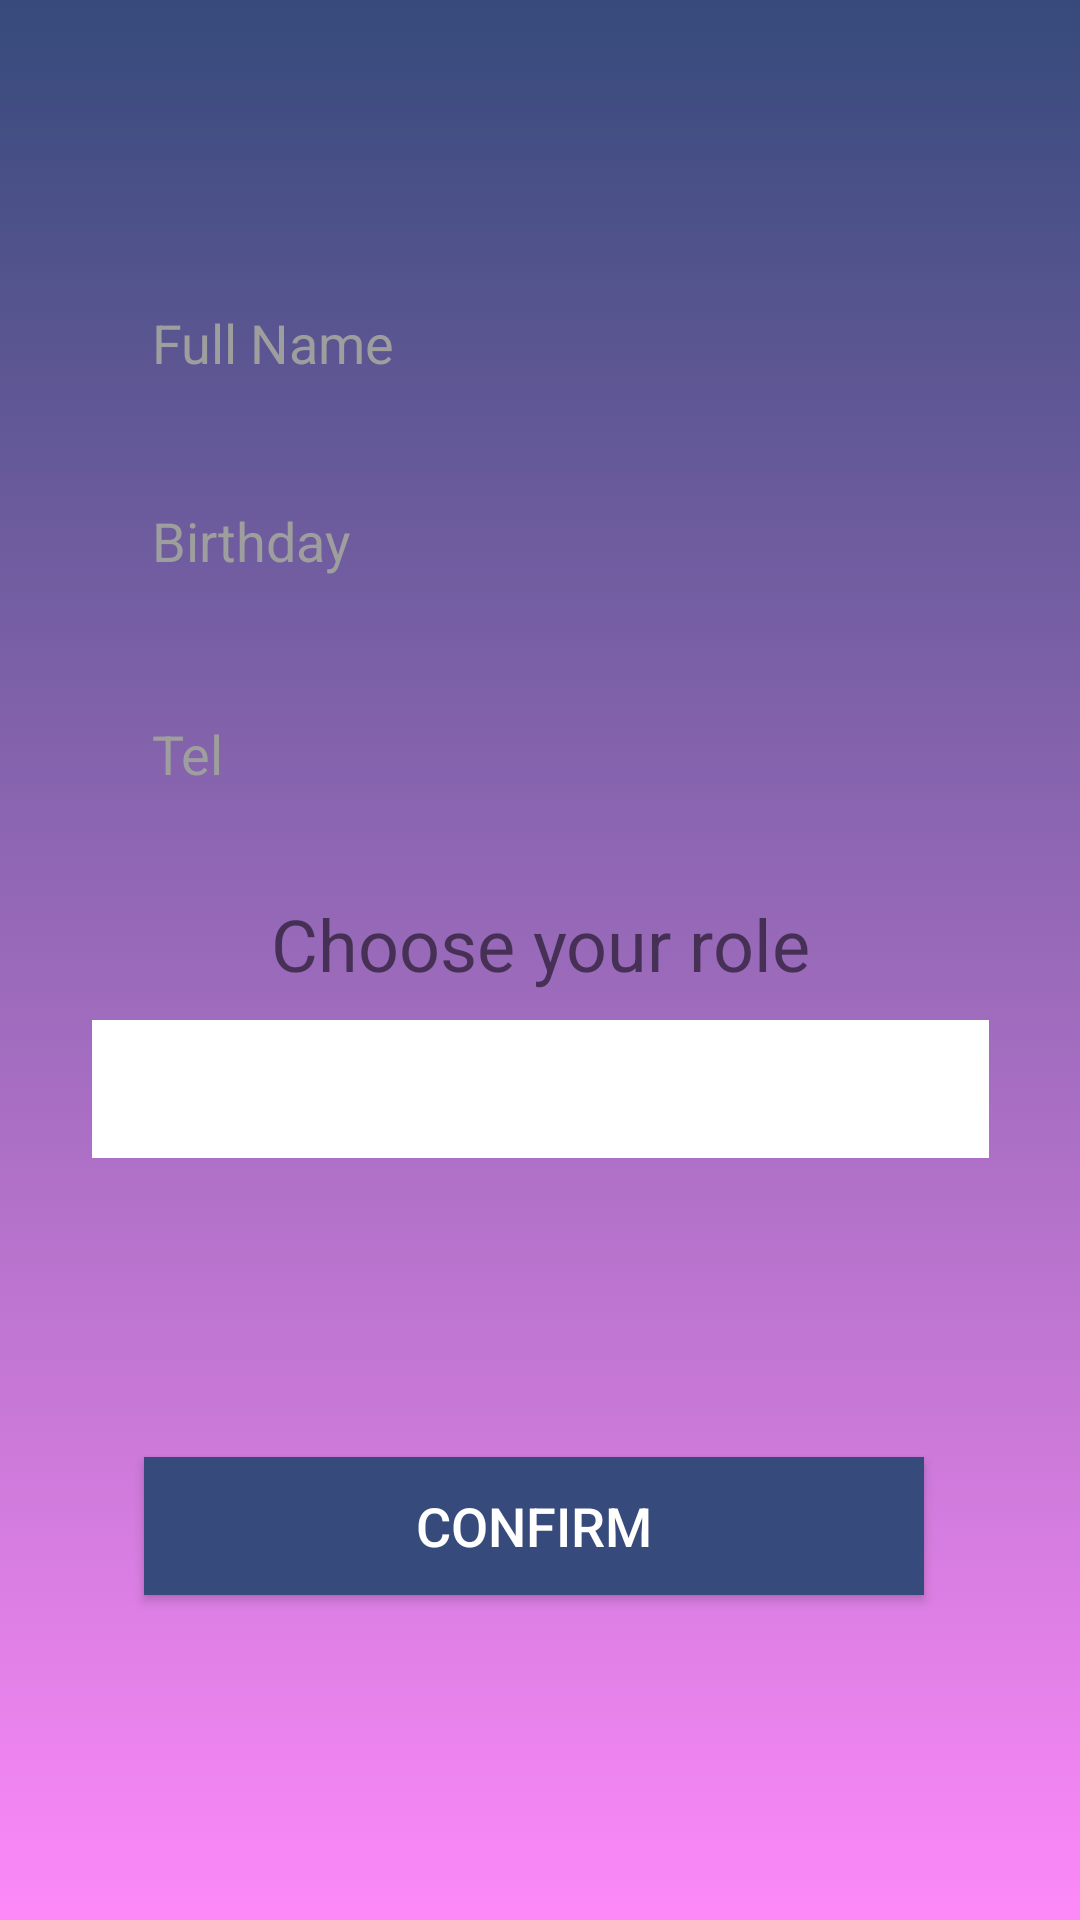

This screen was rendered from an Android layout file. Write that file and the resources it references.
<!-- AndroidManifest.xml: application theme Theme.DrPatientAppointment -->
<!-- res/layout/activity_first_time.xml -->
<?xml version="1.0" encoding="utf-8"?>
<androidx.constraintlayout.widget.ConstraintLayout xmlns:android="http://schemas.android.com/apk/res/android"
    xmlns:app="http://schemas.android.com/apk/res-auto"
    xmlns:tools="http://schemas.android.com/tools"
    android:layout_width="match_parent"
    android:layout_height="match_parent"
    android:background="@drawable/main_header_selector"
    tools:context=".controller.FirstTimeActivity">

    <EditText
        android:id="@+id/firstSignFullName"
        android:layout_width="299dp"
        android:layout_height="46dp"
        android:layout_margin="20dp"
        android:paddingStart="20dp"
        android:background="@drawable/rounded_edittext"
        android:textColorHint="#9E9E9E"
        android:textColor="#000000"
        android:ems="10"
        android:hint="@string/full_name"
        android:inputType="textPersonName"
        app:layout_constraintBottom_toBottomOf="parent"
        app:layout_constraintEnd_toEndOf="parent"
        app:layout_constraintStart_toStartOf="parent"
        app:layout_constraintTop_toTopOf="parent"
        app:layout_constraintVertical_bias="0.129" />

    <EditText
        android:id="@+id/firstSignBirthDay"
        android:layout_width="299dp"
        android:layout_height="46dp"
        android:layout_margin="20dp"
        android:layout_marginTop="72dp"
        android:background="@drawable/rounded_edittext"
        android:ems="10"
        android:hint="@string/birthday"
        android:inputType="textPersonName"
        android:paddingStart="20dp"
        android:textColor="#000000"
        android:textColorHint="#9E9E9E"
        app:layout_constraintEnd_toEndOf="parent"
        app:layout_constraintStart_toStartOf="parent"
        app:layout_constraintTop_toBottomOf="@+id/firstSignFullName" />

    <EditText
        android:id="@+id/firstSignTel"
        android:layout_width="299dp"
        android:layout_height="46dp"
        android:layout_margin="20dp"
        android:background="@drawable/rounded_edittext"
        android:ems="10"
        android:hint="@string/tel"
        android:inputType="number"
        android:paddingStart="20dp"
        android:textColor="#000000"
        android:textColorHint="#9E9E9E"
        app:layout_constraintBottom_toBottomOf="parent"
        app:layout_constraintEnd_toEndOf="parent"
        app:layout_constraintStart_toStartOf="parent"
        app:layout_constraintTop_toBottomOf="@+id/firstSignBirthDay"
        app:layout_constraintVertical_bias="0.014" />

    <Spinner
        android:id="@+id/spinner"
        android:layout_width="299dp"
        android:layout_height="46dp"
        android:layout_margin="20dp"
        android:background="#ffffff"
        android:paddingLeft="20dp"
        android:spinnerMode="dropdown"
        android:textColor="#000000"
        app:layout_constraintBottom_toBottomOf="parent"
        app:layout_constraintEnd_toEndOf="parent"
        app:layout_constraintStart_toStartOf="parent"
        app:layout_constraintTop_toBottomOf="@+id/firstSignTel"
        app:layout_constraintVertical_bias="0.163" />

    <Spinner
        android:id="@+id/specialty_spinner"
        android:layout_width="299dp"
        android:layout_height="46dp"
        android:layout_margin="20dp"
        android:background="#ffffff"
        android:paddingStart="20dp"
        android:spinnerMode="dropdown"
        android:textColor="#000000"
        android:visibility="gone"
        app:layout_constraintBottom_toBottomOf="parent"
        app:layout_constraintEnd_toEndOf="parent"
        app:layout_constraintStart_toStartOf="parent"
        app:layout_constraintTop_toBottomOf="@+id/spinner"
        app:layout_constraintVertical_bias="0.163" />

    <TextView
        android:id="@+id/textView3"
        android:layout_width="wrap_content"
        android:layout_height="wrap_content"
        android:layout_marginTop="24dp"
        android:textSize="24sp"
        android:text="Choose your role"
        app:layout_constraintEnd_toEndOf="parent"
        app:layout_constraintStart_toStartOf="parent"
        app:layout_constraintTop_toBottomOf="@+id/firstSignTel" />

    <Button
        android:id="@+id/confirmBtn"
        android:layout_width="260dp"
        android:layout_height="46dp"
        android:background="#364A7B"
        android:text="@string/confirm"
        android:textColor="#ffffff"
        android:textSize="18sp"
        app:layout_constraintBottom_toBottomOf="parent"
        app:layout_constraintEnd_toEndOf="parent"
        app:layout_constraintHorizontal_bias="0.479"
        app:layout_constraintStart_toStartOf="parent"
        app:layout_constraintTop_toBottomOf="@+id/specialty_spinner"
        app:layout_constraintVertical_bias="0.349" />

</androidx.constraintlayout.widget.ConstraintLayout>
<!-- resources referenced by this layout -->
<resources>
  <!-- drawable main_header_selector (drawable) -->
  <?xml version="1.0" encoding="utf-8"?>
  <selector xmlns:android="http://schemas.android.com/apk/res/android">
      <item>
          <shape>
              <gradient
                  android:angle="90"
                  android:startColor="#FD89F9"
                  android:endColor="#364A7B"
                  android:type="linear" />
          </shape>
      </item>
  </selector>
  <string name="birthday">Birthday</string>
  <string name="confirm">CONFIRM</string>
  <string name="full_name">Full Name</string>
  <string name="tel">Tel</string>
  <style name="Theme.DrPatientAppointment" parent="Theme.AppCompat.DayNight.NoActionBar">
          
          <item name="colorPrimary">@color/colorPrimary</item>
          <item name="colorPrimaryDark">@color/colorPrimaryDark</item>
          <item name="colorOnPrimary">@color/white</item>
          <item name="colorAccent">@color/colorAccent</item>
          
          <item name="colorSecondary">@color/teal_200</item>
          <item name="colorSecondaryVariant">@color/teal_700</item>
          <item name="colorOnSecondary">@color/black</item>
          
          <item name="android:statusBarColor">?attr/colorPrimaryVariant</item>
          
      </style>
  <color name="colorPrimary">#364A7B</color>
  <color name="colorPrimaryDark">#364A7B</color>
  <color name="white">#FFFFFFFF</color>
  <color name="colorAccent">#FD89F9</color>
  <color name="teal_200">#FF03DAC5</color>
  <color name="teal_700">#FF018786</color>
  <color name="black">#FF000000</color>
</resources>
